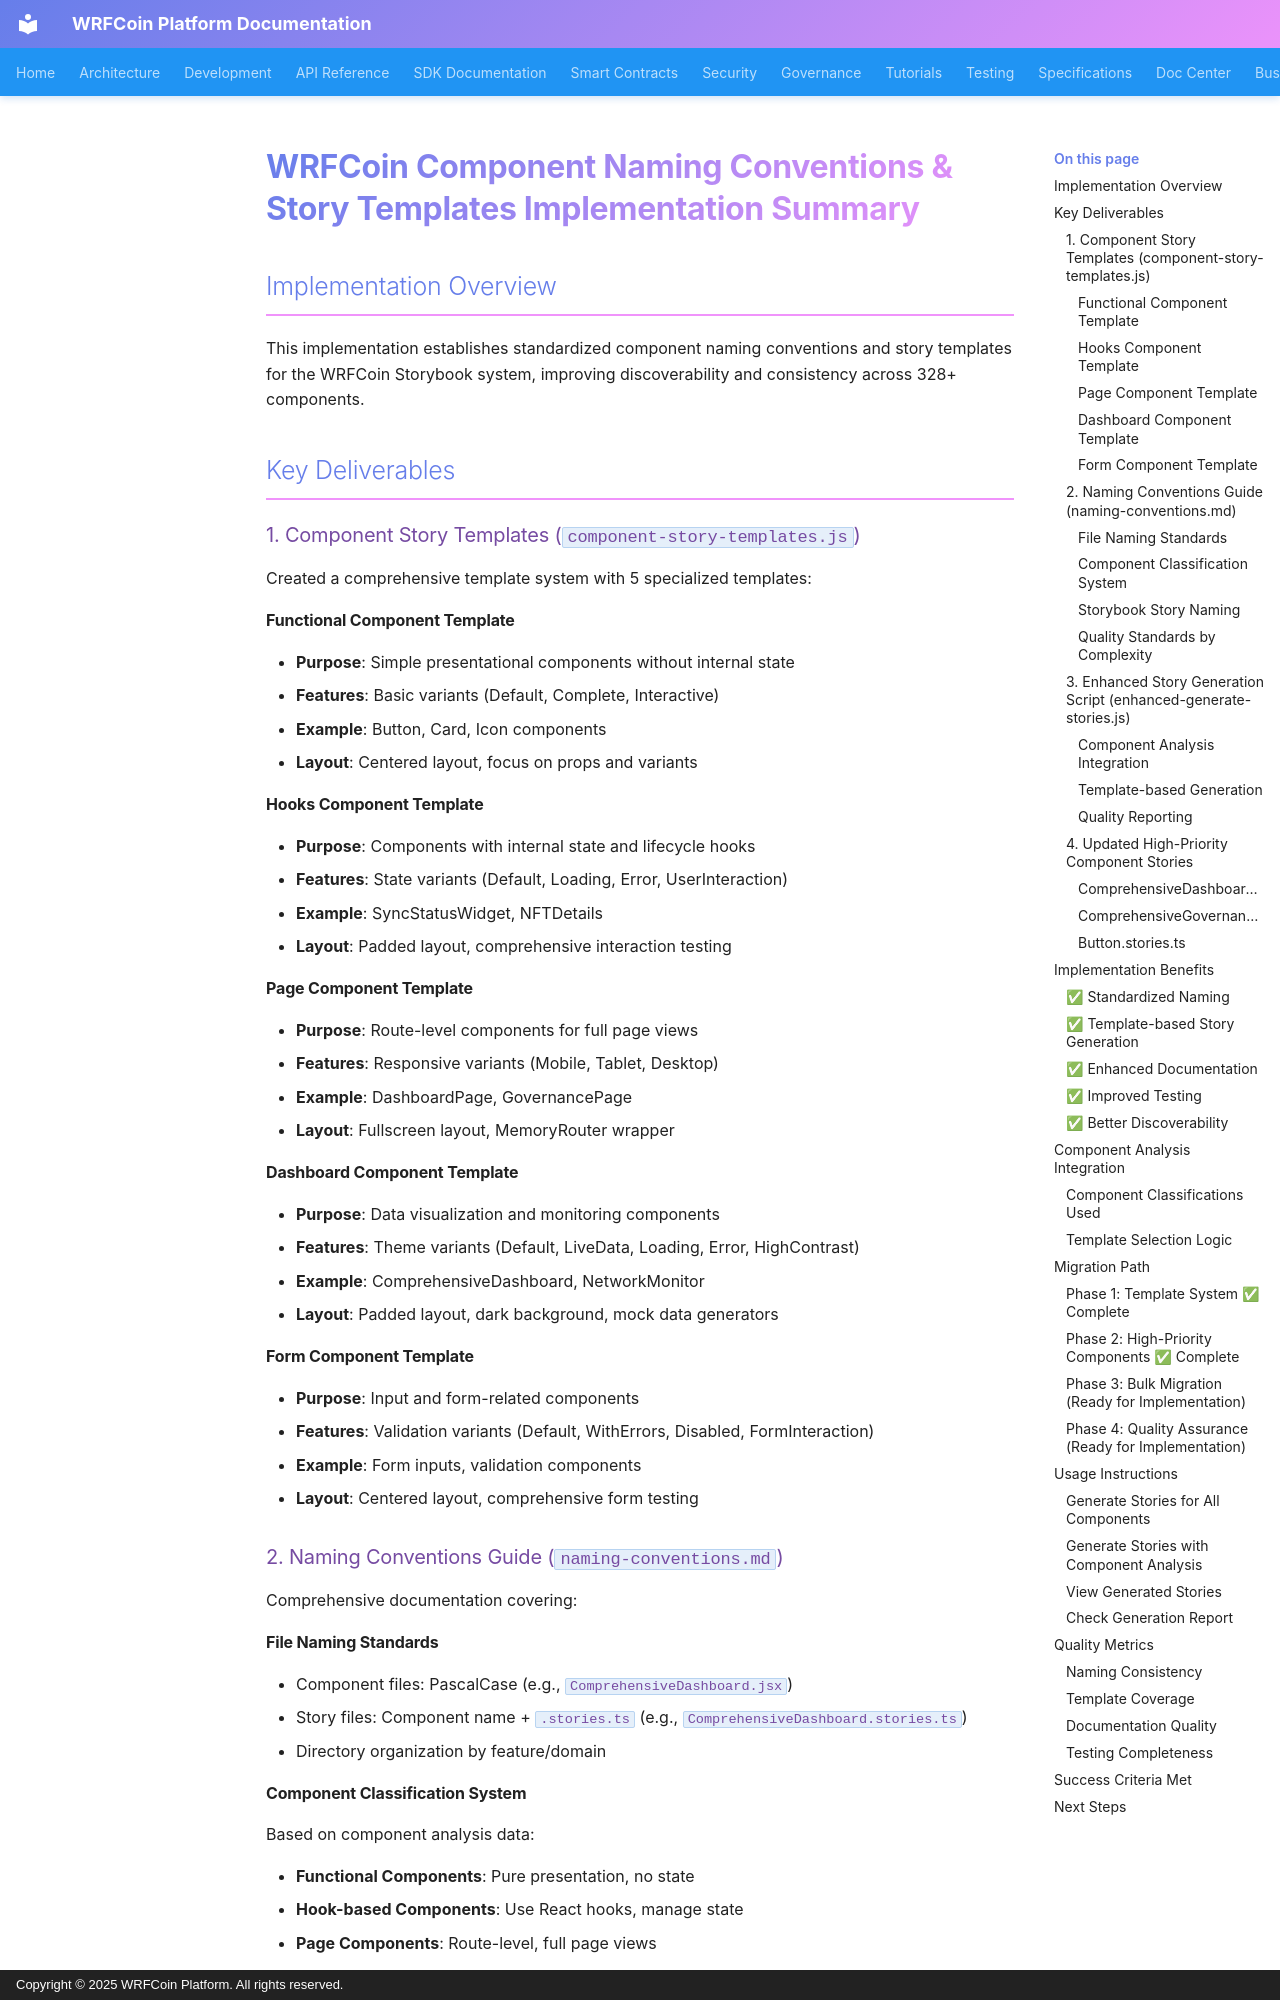

repository: wrfcoin/core4 · page: components/overview/index.html · generator: mkdocs · copyright: Copyright © 2025 WRFCoin Platform. All rights reserved.

# WRFCoin Component Naming Conventions & Story Templates Implementation Summary

## Implementation Overview

This implementation establishes standardized component naming conventions and story templates for
the WRFCoin Storybook system, improving discoverability and consistency across 328+ components.

## Key Deliverables

### 1. Component Story Templates (`component-story-templates.js`)

Created a comprehensive template system with 5 specialized templates:

#### **Functional Component Template**

- **Purpose**: Simple presentational components without internal state
- **Features**: Basic variants (Default, Complete, Interactive)
- **Example**: Button, Card, Icon components
- **Layout**: Centered layout, focus on props and variants

#### **Hooks Component Template**

- **Purpose**: Components with internal state and lifecycle hooks
- **Features**: State variants (Default, Loading, Error, UserInteraction)
- **Example**: SyncStatusWidget, NFTDetails
- **Layout**: Padded layout, comprehensive interaction testing

#### **Page Component Template**

- **Purpose**: Route-level components for full page views
- **Features**: Responsive variants (Mobile, Tablet, Desktop)
- **Example**: DashboardPage, GovernancePage
- **Layout**: Fullscreen layout, MemoryRouter wrapper

#### **Dashboard Component Template**

- **Purpose**: Data visualization and monitoring components
- **Features**: Theme variants (Default, LiveData, Loading, Error, HighContrast)
- **Example**: ComprehensiveDashboard, NetworkMonitor
- **Layout**: Padded layout, dark background, mock data generators

#### **Form Component Template**

- **Purpose**: Input and form-related components
- **Features**: Validation variants (Default, WithErrors, Disabled, FormInteraction)
- **Example**: Form inputs, validation components
- **Layout**: Centered layout, comprehensive form testing

### 2. Naming Conventions Guide (`naming-conventions.md`)

Comprehensive documentation covering:

#### **File Naming Standards**

- Component files: PascalCase (e.g., `ComprehensiveDashboard.jsx`)
- Story files: Component name + `.stories.ts` (e.g., `ComprehensiveDashboard.stories.ts`)
- Directory organization by feature/domain

#### **Component Classification System**

Based on component analysis data:

- **Functional Components**: Pure presentation, no state
- **Hook-based Components**: Use React hooks, manage state
- **Page Components**: Route-level, full page views
- **Container Components**: Data and business logic management
